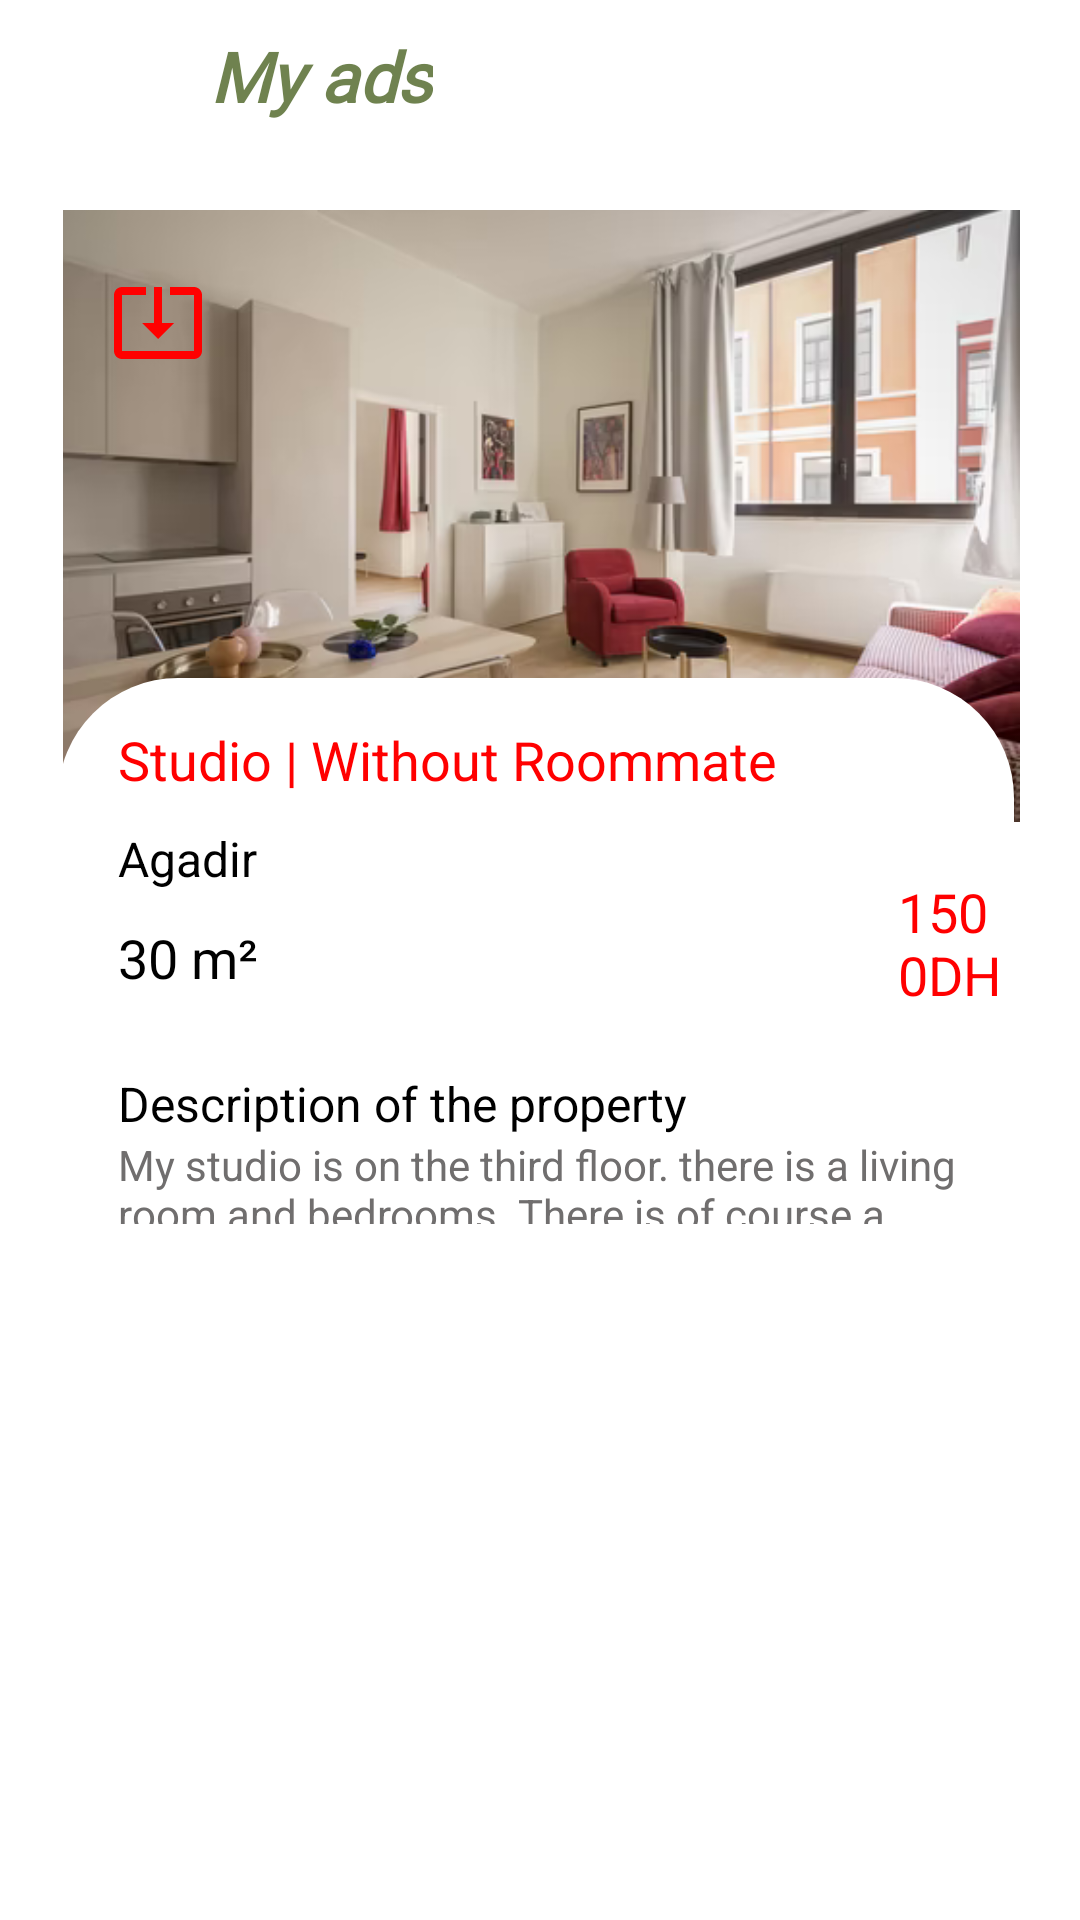

Write the Android layout XML for this screen, with the resource values it uses.
<!-- AndroidManifest.xml: application theme Theme.Yarbi -->
<!-- res/layout/activity_my_ads.xml -->
<?xml version="1.0" encoding="utf-8"?>
<LinearLayout xmlns:android="http://schemas.android.com/apk/res/android"
    xmlns:app="http://schemas.android.com/apk/res-auto"
    xmlns:tools="http://schemas.android.com/tools"
    android:layout_width="match_parent"
    android:layout_height="match_parent"
    android:layout_gravity="start"
    android:background="@color/white"
    android:orientation="vertical"
    android:id="@+id/menu_ads"
    tools:context=".MyAdsActivity">

    <RelativeLayout
        android:layout_width="match_parent"
        android:layout_height="45dp">
        <TextView
            android:layout_width="wrap_content"
            android:layout_height="wrap_content"
            android:layout_marginStart="70dp"
            android:fontFamily="@font/italic"
            android:layout_marginTop="10dp"
            android:text="My ads"
            android:textColor="@color/teal_200"
            android:textSize="23dp"
            android:textStyle="italic|bold" />

        <ImageView
            android:id="@+id/wishList_back"
            android:layout_width="30dp"
            android:layout_height="23dp"
            android:layout_alignParentLeft="true"
            android:layout_alignParentTop="true"
            android:layout_marginStart="20dp"
            android:layout_marginLeft="10dp"
            android:layout_marginTop="17dp"
            android:src="@drawable/back" />
    </RelativeLayout>


    <RelativeLayout
        android:layout_width="wrap_content"
        android:layout_height="353dp"
        android:layout_alignParentTop="true"
        android:layout_alignParentEnd="true"
        android:layout_marginStart="21dp"
        android:layout_marginLeft="20dp"
        android:layout_marginTop="10dp"
        android:layout_marginEnd="20dp"
        android:layout_marginRight="20dp">

        <RelativeLayout
            android:layout_width="match_parent"
            android:layout_height="204dp"
            android:layout_alignParentStart="true"
            android:layout_alignParentBottom="true"
            android:layout_marginStart="-3dp"
            android:layout_marginBottom="134dp"
            android:background="@drawable/img_4"
            android:padding="16dp">

            <ImageButton
                android:id="@+id/favorite_button"
                android:layout_width="50dp"
                android:layout_height="50dp"
                android:layout_alignParentLeft="true"
                android:layout_alignParentTop="true"
                android:layout_marginLeft="301dp"
                android:layout_marginTop="1dp"
                android:background="@android:color/transparent"
                android:padding="8dp"
                android:src="@drawable/ic_baseline_delete_forever_24" />

            <ImageButton
                android:id="@+id/update_button"
                android:layout_width="40dp"
                android:layout_height="40dp"
                android:layout_alignParentLeft="true"
                android:layout_alignParentTop="true"
                android:layout_marginStart="-2dp"
                android:layout_marginLeft="301dp"
                android:layout_marginTop="1dp"
                android:background="@android:color/transparent"
                android:padding="8dp"
                android:src="@drawable/ic_baseline_system_update_alt_24" />
        </RelativeLayout>

        <LinearLayout
            android:layout_width="wrap_content"
            android:layout_height="182dp"
            android:layout_alignParentStart="true"
            android:layout_alignParentTop="true"
            android:layout_alignParentEnd="true"
            android:layout_alignParentBottom="true"
            android:layout_marginStart="-2dp"
            android:layout_marginTop="171dp"
            android:layout_marginEnd="2dp"
            android:layout_marginBottom="0dp"
            android:background="@drawable/vie_bg"
            android:orientation="vertical">

            <TextView
                android:layout_width="wrap_content"
                android:layout_height="wrap_content"
                android:layout_marginLeft="20dp"
                android:layout_marginTop="15dp"
                android:text="Studio | Without Roommate"
                android:textColor="@color/red"
                android:textSize="18sp" />

            <TextView
                android:layout_width="wrap_content"
                android:layout_height="wrap_content"
                android:layout_marginLeft="20dp"
                android:layout_marginTop="10dp"
                android:text="Agadir"
                android:textColor="@color/black"
                android:textSize="16sp" />

            <TextView
                android:layout_width="wrap_content"
                android:layout_height="wrap_content"
                android:layout_marginLeft="20dp"
                android:layout_marginTop="10dp"
                android:text="30 m²"
                android:textColor="@color/black"
                android:textSize="18sp" />

            <TextView
                android:layout_width="wrap_content"
                android:layout_height="wrap_content"
                android:layout_marginLeft="280dp"
                android:layout_marginTop="-40dp"
                android:text="1500DH"
                android:textColor="@color/red"
                android:textSize="18sp" />

            <TextView
                android:layout_width="wrap_content"
                android:layout_height="wrap_content"
                android:layout_marginStart="20dp"
                android:layout_marginLeft="40dp"
                android:layout_marginTop="20dp"
                android:text="Description of the property"
                android:textColor="@color/black"
                android:textSize="16sp" />

            <TextView
                android:layout_width="wrap_content"
                android:layout_height="wrap_content"
                android:layout_marginLeft="40dp"
                android:layout_marginTop="0dp"
                android:layout_marginStart="20dp"
                android:text="My studio is on the third floor. there is a living room and bedrooms. There is of course a kitchen, toilet ..."
                android:textColor="#706E6E"
                android:textSize="14sp" />

        </LinearLayout>

    </RelativeLayout>

</LinearLayout>
<!-- resources referenced by this layout -->
<resources>
  <color name="black">#000000</color>
  <color name="red">#FF0000</color>
  <color name="teal_200">#D8556B2F</color>
  <color name="white">#FFFFFFFF</color>
  <!-- drawable ic_baseline_delete_forever_24 (drawable) -->
  <vector android:height="32dp"
      android:viewportHeight="24" android:viewportWidth="24"
      android:width="32dp" xmlns:android="http://schemas.android.com/apk/res/android">
      <path android:fillColor="@color/red" android:pathData="M6,19c0,1.1 0.9,2 2,2h8c1.1,0 2,-0.9 2,-2L18,7L6,7v12zM8.46,11.88l1.41,-1.41L12,12.59l2.12,-2.12 1.41,1.41L13.41,14l2.12,2.12 -1.41,1.41L12,15.41l-2.12,2.12 -1.41,-1.41L10.59,14l-2.13,-2.12zM15.5,4l-1,-1h-5l-1,1L5,4v2h14L19,4z"/>
  </vector>
  <!-- drawable ic_baseline_system_update_alt_24 (drawable) -->
  <vector android:height="32dp"
      android:viewportHeight="24"
      android:viewportWidth="24"
      android:width="32dp" xmlns:android="http://schemas.android.com/apk/res/android">
      <path android:fillColor="@color/red" android:pathData="M12,16.5l4,-4h-3v-9h-2v9L8,12.5l4,4zM21,3.5h-6v1.99h6v14.03L3,19.52L3,5.49h6L9,3.5L3,3.5c-1.1,0 -2,0.9 -2,2v14c0,1.1 0.9,2 2,2h18c1.1,0 2,-0.9 2,-2v-14c0,-1.1 -0.9,-2 -2,-2z"/>
  </vector>
  <!-- drawable img_4: png bitmap (drawable, 227976 bytes) -->
  <!-- drawable vie_bg (drawable) -->
  <?xml version="1.0" encoding="utf-8"?>
  <shape xmlns:android="http://schemas.android.com/apk/res/android"
      android:shape="rectangle">
  
      <solid
          android:color="@color/white"/>
  
      <corners
          android:topLeftRadius="40dp"
          android:topRightRadius="40dp" />
  
  </shape>
  <style name="Theme.Yarbi" parent="Theme.MaterialComponents.DayNight.DarkActionBar">
          
          <item name="colorPrimary">@color/purple_500</item>
          <item name="colorPrimaryVariant">@color/purple_700</item>
          <item name="colorOnPrimary">@color/white</item>
          
          <item name="colorSecondary">@color/teal_200</item>
          <item name="colorSecondaryVariant">@color/teal_700</item>
          <item name="colorOnSecondary">@color/black</item>
          
          <item name="android:statusBarColor" tools:targetApi="l">?attr/colorPrimaryVariant</item>
          
      </style>
  <color name="purple_500">#C4556B2F</color>
  <color name="purple_700">#0C6AAF4C</color>
  <color name="teal_700">#E6E3D6</color>
</resources>
